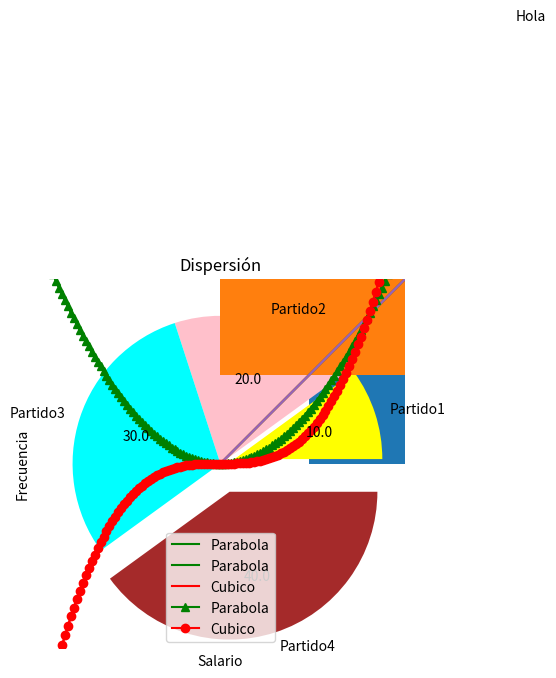

The script that saved this image:
import matplotlib.pyplot as plt
import numpy as np

plt.plot([0,1,2,3,4,5])

plt.plot([0,1,2,3,4,5])
plt.text(2,3,'Hola')

plt.plot([0,1,2,3,4,5])
plt.xlabel('Hola')
plt.ylabel('Adios')

plt.plot([0,1,2,3,4,5])
plt.title('Bisectriz')

plt.plot([0,1,2,3,4,5])
plt.grid()


x=np.linspace(-10,10,1000)
y=x**2

y

plt.plot(x,y,color="yellow")

plt.plot(x,y,color="green")

plt.plot(x,y,color="green",label="Parabola")
plt.grid()
plt.xlabel('Eje x')
plt.ylabel('Eje y')
plt.title("Parabola")
plt.legend()


z=x**3

plt.plot(x,y,color="green",label="Parabola")
plt.plot(x,z,color="red",label="Cubico")
plt.grid()
plt.xlabel('Eje x')
plt.ylabel('Eje y')
plt.title("Combinacion")
plt.legend()

plt.plot(x,y,color="green",label="Parabola",marker='^')
plt.plot(x,z,color="red",label="Cubico",marker='o')
plt.grid()
plt.xlabel('Eje x')
plt.ylabel('Eje y')
plt.title("Combinacion")
plt.legend()

x=np.array([1,2,3,4,5,6,7,8])
y=np.random.randint(1,100,size=len(x))

y

### Grafico de dispersión
plt.scatter(x,y,color="cyan")
plt.title('Dispersión')
plt.xlabel('Temperatura')
plt.ylabel('Velocidad aire');

### Grafico de barras

plt.bar(x,y)

## Gráfico Sectores (tarta)

partidos=["Partido1","Partido2","Partido3","Partido4"]
votos=[10,20,30,40]
explode=(0.1,0,0,0.2) ## Para sacar algún sector
plt.pie(votos,labels=partidos,explode=explode,autopct="%1.1f",colors=["yellow","pink","cyan","brown"]);

plt.barh(x,y)

### variables continuas

x=100+10*np.random.randn(10000)

len(x)

plt.hist(x,bins=50,color="pink")
plt.xlabel("Salario")
plt.ylabel("Frecuencia");


